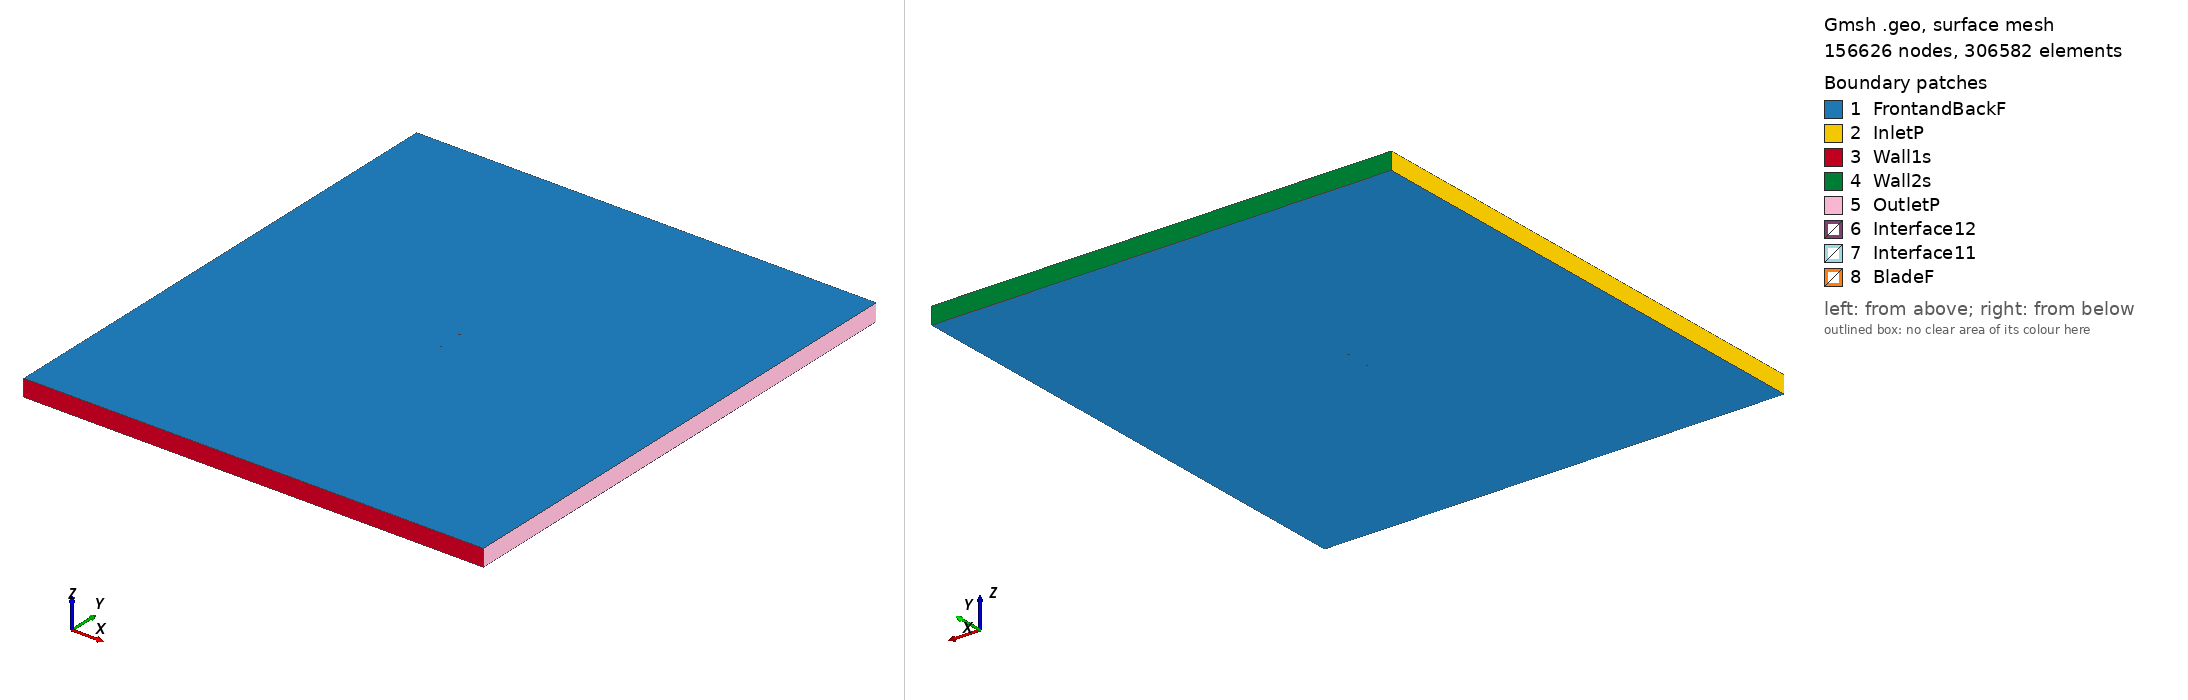

Gmsh geometry script, surface-meshed: 156626 nodes, 306582 surface elements. Boundary patches (legend numbers): 1 FrontandBackF, 2 InletP, 3 Wall1s, 4 Wall2s, 5 OutletP, 6 Interface12, 7 Interface11, 8 BladeF. Left view from above one corner, right view from below the opposite corner. Legend entries are the model's physical surfaces. The drawing asked Gmsh for element sizes between 1% and 20% of the model's largest extent; the script's own settings can give other sizes.

=== s823_tsr_2.8415_aoa_-1.9935.geo (drawn) ===
SetFactory("OpenCASCADE");

Point(1) = {0.074877, 0.738723, 0, 1.0};
Point(2) = {0.074113, 0.738907, 0, 1.0};
Point(3) = {0.070007, 0.739814, 0, 1.0};
Point(4) = {0.065114, 0.740806, 0, 1.0};
Point(5) = {0.059525, 0.741879, 0, 1.0};
Point(6) = {0.053333, 0.743015, 0, 1.0};
Point(7) = {0.046635, 0.744185, 0, 1.0};
Point(8) = {0.039528, 0.745351, 0, 1.0};
Point(9) = {0.032108, 0.746473, 0, 1.0};
Point(10) = {0.024464, 0.747508, 0, 1.0};
Point(11) = {0.016685, 0.748413, 0, 1.0};
Point(12) = {0.008852, 0.749149, 0, 1.0};
Point(13) = {0.001042, 0.749680, 0, 1.0};
Point(14) = {-0.006671, 0.749973, 0, 1.0};
Point(15) = {-0.014220, 0.750000, 0, 1.0};
Point(16) = {-0.021550, 0.749726, 0, 1.0};
Point(17) = {-0.028642, 0.749157, 0, 1.0};
Point(18) = {-0.035428, 0.748315, 0, 1.0};
Point(19) = {-0.041872, 0.747217, 0, 1.0};
Point(20) = {-0.047912, 0.745905, 0, 1.0};
Point(21) = {-0.053483, 0.744408, 0, 1.0};
Point(22) = {-0.058525, 0.742754, 0, 1.0};
Point(23) = {-0.062987, 0.740973, 0, 1.0};
Point(24) = {-0.066815, 0.739096, 0, 1.0};
Point(25) = {-0.069975, 0.737156, 0, 1.0};
Point(26) = {-0.072418, 0.735203, 0, 1.0};
Point(27) = {-0.074105, 0.733287, 0, 1.0};
Point(28) = {-0.074746, 0.732127, 0, 1.0};
Point(29) = {-0.074889, 0.731697, 0, 1.0};
Point(30) = {-0.074930, 0.731513, 0, 1.0};
Point(31) = {-0.074955, 0.731288, 0, 1.0};
Point(32) = {-0.074917, 0.730870, 0, 1.0};
Point(33) = {-0.074803, 0.730416, 0, 1.0};
Point(34) = {-0.074530, 0.729710, 0, 1.0};
Point(35) = {-0.073222, 0.727461, 0, 1.0};
Point(36) = {-0.071362, 0.724783, 0, 1.0};
Point(37) = {-0.069235, 0.722029, 0, 1.0};
Point(38) = {-0.066816, 0.719390, 0, 1.0};
Point(39) = {-0.064172, 0.717119, 0, 1.0};
Point(40) = {-0.061140, 0.715526, 0, 1.0};
Point(41) = {-0.057374, 0.714513, 0, 1.0};
Point(42) = {-0.052947, 0.713935, 0, 1.0};
Point(43) = {-0.047909, 0.713782, 0, 1.0};
Point(44) = {-0.042298, 0.714052, 0, 1.0};
Point(45) = {-0.036145, 0.714735, 0, 1.0};
Point(46) = {-0.029481, 0.715812, 0, 1.0};
Point(47) = {-0.022341, 0.717249, 0, 1.0};
Point(48) = {-0.014767, 0.719000, 0, 1.0};
Point(49) = {-0.006809, 0.721003, 0, 1.0};
Point(50) = {0.001469, 0.723185, 0, 1.0};
Point(51) = {0.009990, 0.725462, 0, 1.0};
Point(52) = {0.018658, 0.727742, 0, 1.0};
Point(53) = {0.027360, 0.729932, 0, 1.0};
Point(54) = {0.035964, 0.731942, 0, 1.0};
Point(55) = {0.044319, 0.733691, 0, 1.0};
Point(56) = {0.052260, 0.735117, 0, 1.0};
Point(57) = {0.059613, 0.736178, 0, 1.0};
Point(58) = {0.066200, 0.736860, 0, 1.0};
Point(59) = {0.071851, 0.737177, 0, 1.0};
Point(60) = {0.074930, 0.737200, 0, 1.0};
Point(61) = {-0.074877, -0.738723, 0, 1.0};
Point(62) = {-0.074113, -0.738907, 0, 1.0};
Point(63) = {-0.070007, -0.739814, 0, 1.0};
Point(64) = {-0.065114, -0.740806, 0, 1.0};
Point(65) = {-0.059525, -0.741879, 0, 1.0};
Point(66) = {-0.053333, -0.743015, 0, 1.0};
Point(67) = {-0.046635, -0.744185, 0, 1.0};
Point(68) = {-0.039528, -0.745351, 0, 1.0};
Point(69) = {-0.032108, -0.746473, 0, 1.0};
Point(70) = {-0.024464, -0.747508, 0, 1.0};
Point(71) = {-0.016685, -0.748413, 0, 1.0};
Point(72) = {-0.008852, -0.749149, 0, 1.0};
Point(73) = {-0.001042, -0.749680, 0, 1.0};
Point(74) = {0.006671, -0.749973, 0, 1.0};
Point(75) = {0.014220, -0.750000, 0, 1.0};
Point(76) = {0.021550, -0.749726, 0, 1.0};
Point(77) = {0.028642, -0.749157, 0, 1.0};
Point(78) = {0.035428, -0.748315, 0, 1.0};
Point(79) = {0.041872, -0.747217, 0, 1.0};
Point(80) = {0.047912, -0.745905, 0, 1.0};
Point(81) = {0.053483, -0.744408, 0, 1.0};
Point(82) = {0.058525, -0.742754, 0, 1.0};
Point(83) = {0.062987, -0.740973, 0, 1.0};
Point(84) = {0.066815, -0.739096, 0, 1.0};
Point(85) = {0.069975, -0.737156, 0, 1.0};
Point(86) = {0.072418, -0.735203, 0, 1.0};
Point(87) = {0.074105, -0.733287, 0, 1.0};
Point(88) = {0.074746, -0.732127, 0, 1.0};
Point(89) = {0.074889, -0.731697, 0, 1.0};
Point(90) = {0.074930, -0.731513, 0, 1.0};
Point(91) = {0.074955, -0.731288, 0, 1.0};
Point(92) = {0.074917, -0.730870, 0, 1.0};
Point(93) = {0.074803, -0.730416, 0, 1.0};
Point(94) = {0.074530, -0.729710, 0, 1.0};
Point(95) = {0.073222, -0.727461, 0, 1.0};
Point(96) = {0.071362, -0.724783, 0, 1.0};
Point(97) = {0.069235, -0.722029, 0, 1.0};
Point(98) = {0.066816, -0.719390, 0, 1.0};
Point(99) = {0.064172, -0.717119, 0, 1.0};
Point(100) = {0.061140, -0.715526, 0, 1.0};
Point(101) = {0.057374, -0.714513, 0, 1.0};
Point(102) = {0.052947, -0.713935, 0, 1.0};
Point(103) = {0.047909, -0.713782, 0, 1.0};
Point(104) = {0.042298, -0.714052, 0, 1.0};
Point(105) = {0.036145, -0.714735, 0, 1.0};
Point(106) = {0.029481, -0.715812, 0, 1.0};
Point(107) = {0.022341, -0.717249, 0, 1.0};
Point(108) = {0.014767, -0.719000, 0, 1.0};
Point(109) = {0.006809, -0.721003, 0, 1.0};
Point(110) = {-0.001469, -0.723185, 0, 1.0};
Point(111) = {-0.009990, -0.725462, 0, 1.0};
Point(112) = {-0.018658, -0.727742, 0, 1.0};
Point(113) = {-0.027360, -0.729932, 0, 1.0};
Point(114) = {-0.035964, -0.731942, 0, 1.0};
Point(115) = {-0.044319, -0.733691, 0, 1.0};
Point(116) = {-0.052260, -0.735117, 0, 1.0};
Point(117) = {-0.059613, -0.736178, 0, 1.0};
Point(118) = {-0.066200, -0.736860, 0, 1.0};
Point(119) = {-0.071851, -0.737177, 0, 1.0};
Point(120) = {-0.074930, -0.737200, 0, 1.0};

// Lines: first blade (splines 1-4)
Spline(1) = {1:18};
Spline(2) = {18:45};
Spline(3) = {45:60};
Spline(4) = {60,1};

// Lines: second blade (splines 5-8)
Spline(5) = {61:78};
Spline(6) = {78:105};
Spline(7) = {105:120};
Spline(8) = {120,61};

// Outer domain (points 20001-4 and lines)
Point(121) = {-13.50000000, -15.00000000, 0, 1.0};
Point(122) = {-13.50000000, 15.00000000, 0, 1.0};
Point(123) = {13.50000000, 15.00000000, 0, 1.0};
Point(124) = {13.50000000, -15.00000000, 0, 1.0};
Line(11) = {121, 122};
Line(12) = {122, 123};
Line(13) = {123, 124};
Line(14) = {121, 124};

// Interface (between moving and stationary domain) (circles)
Circle(9) = {0, 0, 0, 0.80000000, 0, 2*Pi};
Circle(10) = {0, 0, 0, 0.80000000, 0, 2*Pi};

// Loops collect Lines/Splines/etc (blade1, blade2, domain, first circle)
Line Loop(1) = {1:4};
Line Loop(2) = {5:8};
Line Loop(3) = {11,12,13,-14};
Line Loop(4) = {9};

// BooleanDifference cuts out the circle/interface from the domain
Plane Surface(1) = {3};
Plane Surface(2) = {4};
BooleanDifference{ Surface{1}; Delete;}{ Surface{2}; Delete;}

// This one cuts out the blades from the inner circle/interface
Line Loop(6) = {10};
Plane Surface(5) = {6};
Plane Surface(6) = {1};
Plane Surface(7) = {2};
BooleanDifference{ Surface{5}; Delete;}{ Surface{6,7}; Delete;}

// extrude to 3rd dimension
Extrude {0, 0, 1} {Surface{1}; Surface{5}; Layers{1}; Recombine;}

// Physical Surfaces are the named boundaries (patches)
Physical Surface("Interface11") = {12};
Physical Surface("Interface12") = {10};

// sides of domain
Physical Surface("InletP") = {6};
Physical Surface("OutletP") = {9};

// top and bottom of domain
Physical Surface("Wall1s") = {7};
Physical Surface("Wall2s") = {8};

// Check FrontandBackF by ensuring there is nothing in the 3rd dimension
Physical Surface("FrontandBackF") = {1,11,5,21};
Physical Surface("BladeF") = {13:20};
Physical Volume("Turbine") = {2};
Physical Volume("Farfield") = {1};

// settings for airfoil boundary layer
Field[1] = BoundaryLayer;
Field[1].EdgesList = {1:8};
Field[1].hwall_n = 1e-3;
Field[1].thickness = 1.5e-2;
Field[1].ratio = 1.05;
Field[1].Quads = 1;
BoundaryLayer Field = 1;

// control points for mesh (blade and interface)
// floor((arc length / 1.5mm)/ 6) -> Transfinite Line
Transfinite Line {1,2,3,5,6,7} = 35 Using Progression 1;
Transfinite Line {4,8} = 2 Using Progression 1;
Transfinite Line {9, 15} = 800 Using Progression 1;

// For more information on gmsh syntax, visit http://gmsh.info/doc/texinfo/gmsh.html
